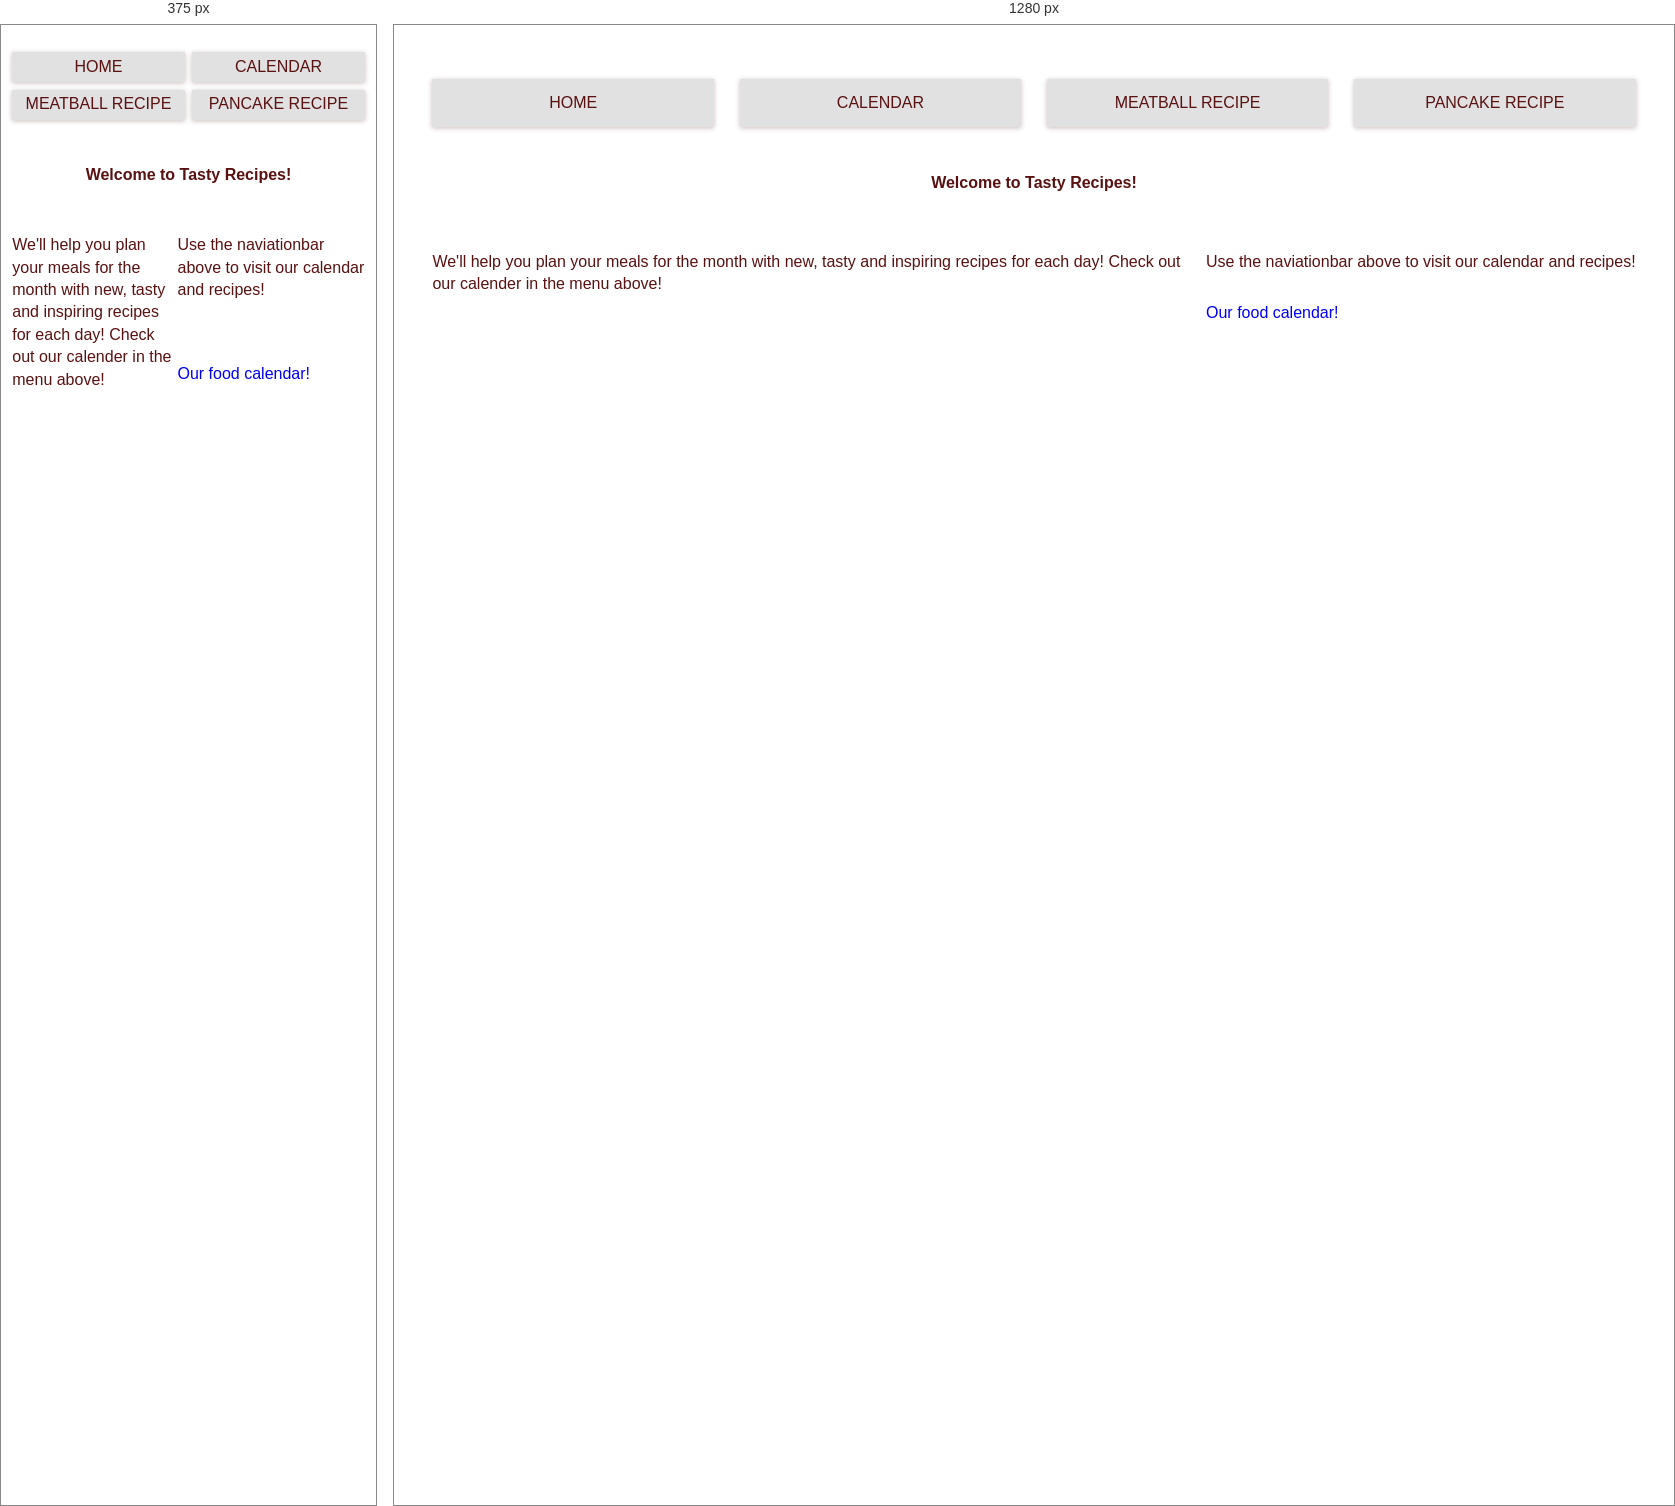
Rendered at 375 px and 1280 px, left to right.

<!-- file: index.html -->
<!DOCTYPE html>
<html lang="en">

<head>
    <title>Home page - Tasty recipe</title>
    <link rel="stylesheet" href="reset.css">
    <link rel="stylesheet" href="index.css">
    </head>

<body>
    <div class="wrapper">
        <div class="navigationbar">
            <!--Navigation bar-->
            <nav class="main-nav">
                <ul>
                    <li><a href="index.html">Home</a></li>
                    <li><a href="calendar.html">Calendar</a></li>
                    <li><a href="recipeMeatballs.html">Meatball Recipe</a></li>
                    <li><a href="recipePancakes.html">Pancake Recipe</a></li>
                </ul>
            </nav>

            <section class="top-container-text">
                <h1>Welcome to Tasty  Recipes!</h1>
                <p class="p1">We'll help you plan your meals for the month
                    with new, tasty and inspiring recipes for each day! Check out our calender in the menu above!
                </p>
                <p class="p2">
                    Use the naviationbar above to visit our calendar
                    and recipes!</p> 
                    <a class="cal-link" href="calendar.html">  Our food calendar!
                        <p id="calendar-click">Click to visit our calendar page! You will go to a new page.</p>
                    </a>
            </section>
            
        </div>
    </div>
</body>


</html>

/* @media block from index.css */
@media screen and (min-width: 800px){
    .main-nav ul {
        grid-template-columns: repeat(4,1fr);
    }

}

/* @media block from index.css */
@media screen and (max-width: 800px){
    .main-nav ul {
        grid-gap: 2vw;
        grid-template-columns: repeat(2,1fr);
    }
    .top-container-text {
        display: grid;
        grid-gap: 1vw;
        grid-template-areas:
        'welcome welcome welcome welcome'
        'info info  info info-2'
        'info info info info-2'
        'info info callink callink'

    }
}

/* @media block from index.css */
@media screen and (max-width: 320px){
    .main-nav ul {
        grid-template-columns: repeat(1,1fr);
    }

    .top-container-text {
        display: grid;
        grid-gap: 1vw;
        grid-template-areas:
        'welcome welcome welcome welcome'
        'info info  info info'
        'info-2 info-2 info-2 info-2'
        'callink callink callink callink'

    }
    .top-container-text h1 {
        font-size: 10vw;
        font-weight: bolder;
        text-align: center;
    }
    .p1 {
        padding: 10px;
        font-size: 5vw;
    }
    .p2 {
        padding: 10px;
        font-size: 5vw;
    }
    .cal-link {
        font-size: 8vw;
        text-align: center;
    }
    
    }